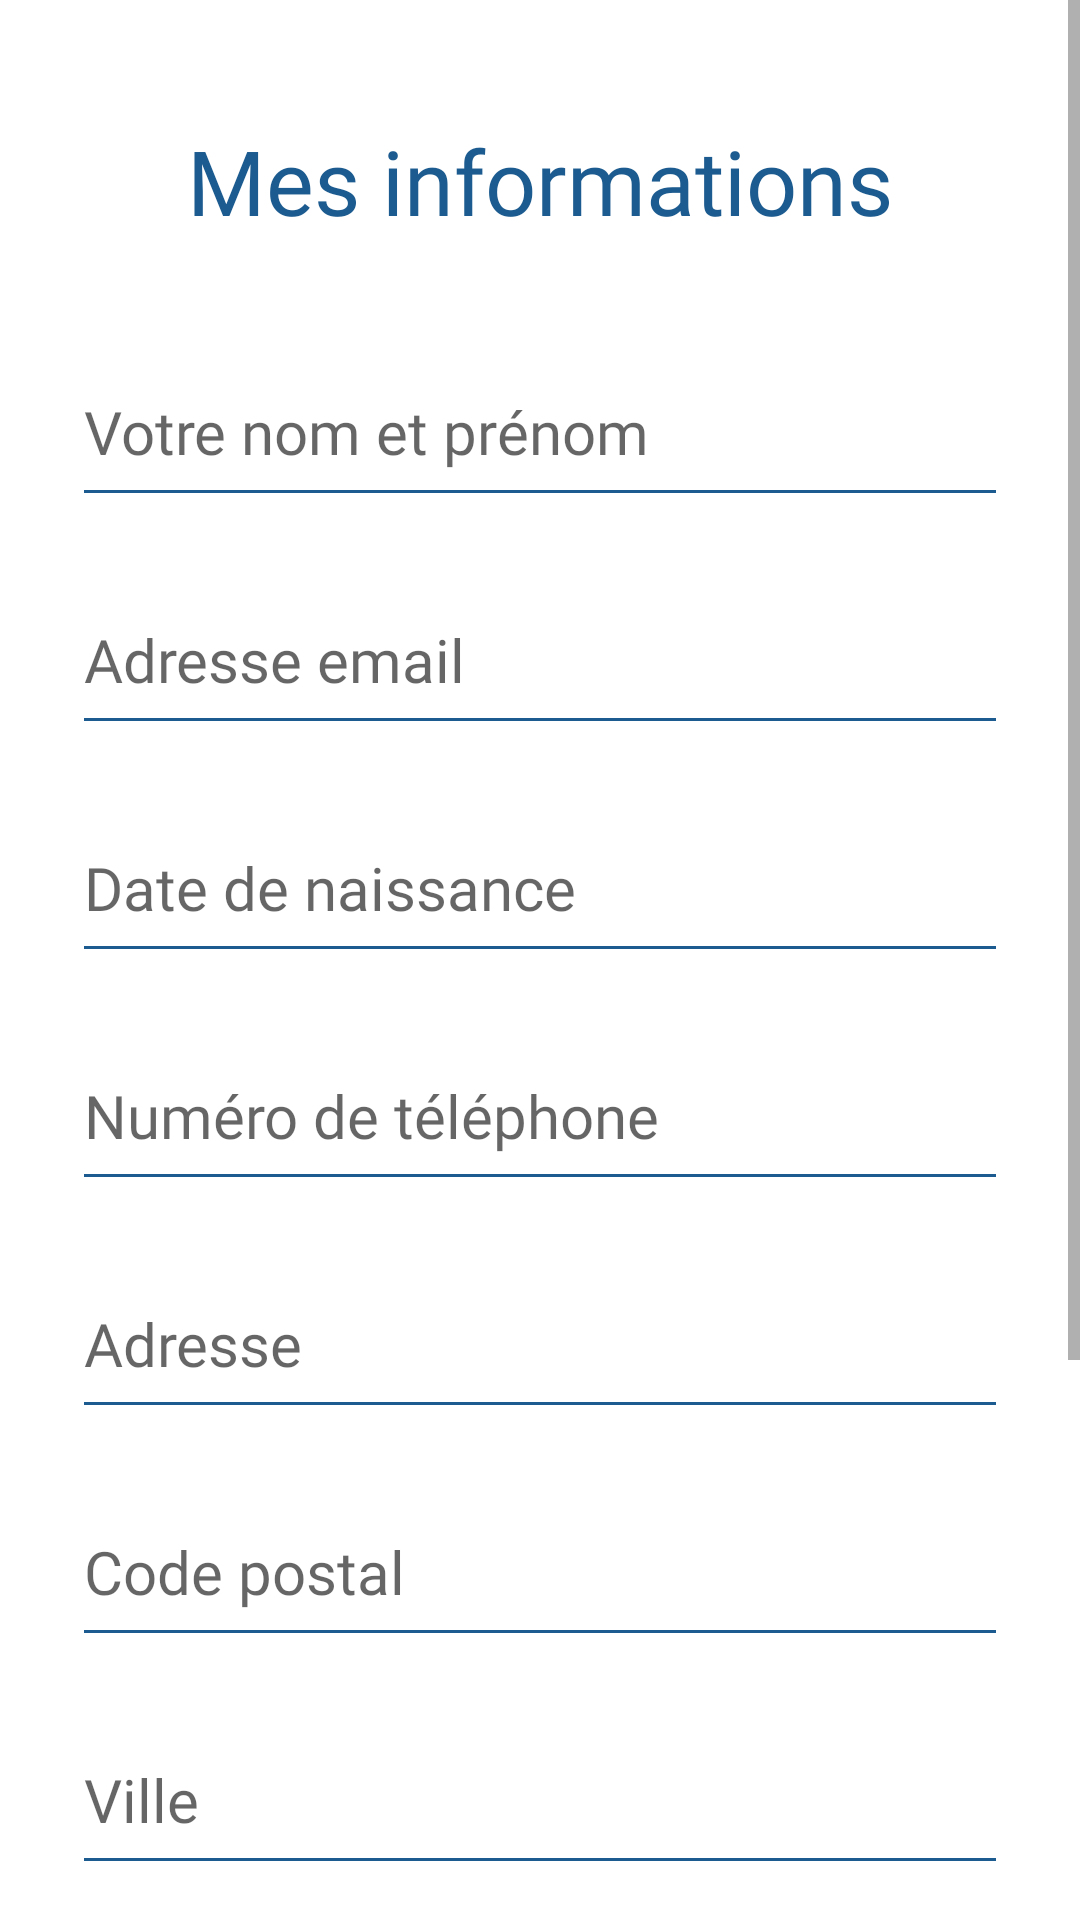

Layout XML and referenced resources for this Android screen:
<!-- AndroidManifest.xml: application theme Theme.SilverAppy -->
<!-- res/layout/fragment_edit_profile.xml -->
<?xml version="1.0" encoding="utf-8"?>
<ScrollView xmlns:android="http://schemas.android.com/apk/res/android"
    xmlns:app="http://schemas.android.com/apk/res-auto"
    android:layout_width="match_parent"
    android:layout_height="match_parent"
    android:background="@color/white"
    android:fillViewport="true">

    <androidx.constraintlayout.widget.ConstraintLayout
        android:layout_width="match_parent"
        android:layout_height="wrap_content"
        android:padding="@dimen/margin_large">

        <TextView
            android:id="@+id/tv_edit_title"
            android:layout_width="0dp"
            android:layout_height="wrap_content"
            android:text="@string/mes_informations"
            android:textColor="@color/silver_blue"
            android:textSize="@dimen/text_size_subtitle"
            android:fontFamily="@font/alata"
            android:gravity="center"
            app:layout_constraintTop_toTopOf="parent"
            app:layout_constraintStart_toStartOf="parent"
            app:layout_constraintEnd_toEndOf="parent"
            android:layout_marginTop="16dp"/>

        <EditText
            android:id="@+id/et_edit_name"
            android:layout_width="0dp"
            android:layout_height="@dimen/button_height"
            android:hint="@string/votre_nom_et_pr_nom"
            android:inputType="textPersonName"
            android:textSize="@dimen/text_size_body"
            android:fontFamily="@font/alata"
            android:backgroundTint="@color/silver_blue"
            app:layout_constraintTop_toBottomOf="@id/tv_edit_title"
            app:layout_constraintStart_toStartOf="parent"
            app:layout_constraintEnd_toEndOf="parent"
            android:layout_marginTop="32dp"/>

        <EditText
            android:id="@+id/et_edit_email"
            android:layout_width="0dp"
            android:layout_height="@dimen/button_height"
            android:hint="@string/adresse_email"
            android:inputType="textEmailAddress"
            android:textSize="@dimen/text_size_body"
            android:fontFamily="@font/alata"
            android:backgroundTint="@color/silver_blue"
            app:layout_constraintTop_toBottomOf="@id/et_edit_name"
            app:layout_constraintStart_toStartOf="parent"
            app:layout_constraintEnd_toEndOf="parent"
            android:layout_marginTop="@dimen/margin_standard"/>

        <EditText
            android:id="@+id/et_edit_dob"
            android:layout_width="0dp"
            android:layout_height="@dimen/button_height"
            android:hint="@string/date_de_naissance"
            android:focusable="false"
            android:clickable="true"
            android:inputType="none"
            android:textSize="@dimen/text_size_body"
            android:fontFamily="@font/alata"
            android:backgroundTint="@color/silver_blue"
            app:layout_constraintTop_toBottomOf="@id/et_edit_email"
            app:layout_constraintStart_toStartOf="parent"
            app:layout_constraintEnd_toEndOf="parent"
            android:layout_marginTop="@dimen/margin_standard"/>

        <EditText
            android:id="@+id/et_edit_phone"
            android:layout_width="0dp"
            android:layout_height="@dimen/button_height"
            android:hint="@string/num_ro_de_t_l_phone"
            android:inputType="phone"
            android:textSize="@dimen/text_size_body"
            android:fontFamily="@font/alata"
            android:backgroundTint="@color/silver_blue"
            app:layout_constraintTop_toBottomOf="@id/et_edit_dob"
            app:layout_constraintStart_toStartOf="parent"
            app:layout_constraintEnd_toEndOf="parent"
            android:layout_marginTop="@dimen/margin_standard"/>

        <EditText
            android:id="@+id/et_edit_address"
            android:layout_width="0dp"
            android:layout_height="@dimen/button_height"
            android:hint="@string/adresse"
            android:inputType="textPostalAddress"
            android:textSize="@dimen/text_size_body"
            android:fontFamily="@font/alata"
            android:backgroundTint="@color/silver_blue"
            app:layout_constraintTop_toBottomOf="@id/et_edit_phone"
            app:layout_constraintStart_toStartOf="parent"
            app:layout_constraintEnd_toEndOf="parent"
            android:layout_marginTop="@dimen/margin_standard"/>

        <EditText
            android:id="@+id/et_edit_zip"
            android:layout_width="0dp"
            android:layout_height="@dimen/button_height"
            android:hint="@string/code_postal"
            android:inputType="number"
            android:textSize="@dimen/text_size_body"
            android:fontFamily="@font/alata"
            android:backgroundTint="@color/silver_blue"
            app:layout_constraintTop_toBottomOf="@id/et_edit_address"
            app:layout_constraintStart_toStartOf="parent"
            app:layout_constraintEnd_toEndOf="parent"
            android:layout_marginTop="@dimen/margin_standard"/>

        <EditText
            android:id="@+id/et_edit_city"
            android:layout_width="0dp"
            android:layout_height="@dimen/button_height"
            android:hint="@string/ville"
            android:inputType="text"
            android:textSize="@dimen/text_size_body"
            android:fontFamily="@font/alata"
            android:backgroundTint="@color/silver_blue"
            app:layout_constraintTop_toBottomOf="@id/et_edit_zip"
            app:layout_constraintStart_toStartOf="parent"
            app:layout_constraintEnd_toEndOf="parent"
            android:layout_marginTop="@dimen/margin_standard"/>

        <EditText
            android:id="@+id/et_edit_country"
            android:layout_width="0dp"
            android:layout_height="@dimen/button_height"
            android:hint="@string/pays"
            android:inputType="text"
            android:textSize="@dimen/text_size_body"
            android:fontFamily="@font/alata"
            android:backgroundTint="@color/silver_blue"
            app:layout_constraintTop_toBottomOf="@id/et_edit_city"
            app:layout_constraintStart_toStartOf="parent"
            app:layout_constraintEnd_toEndOf="parent"
            android:layout_marginTop="@dimen/margin_standard"/>

        <Button
            android:id="@+id/btn_save_profile"
            android:layout_width="0dp"
            android:layout_height="@dimen/button_height"
            android:text="@string/enregistrer"
            android:textColor="@color/white"
            android:textSize="@dimen/text_size_body"
            android:fontFamily="@font/alata"
            android:background="@drawable/bg_button_blue"
            app:layout_constraintTop_toBottomOf="@id/et_edit_country"
            app:layout_constraintStart_toStartOf="parent"
            app:layout_constraintEnd_toEndOf="parent"
            android:layout_marginTop="32dp"/>

        <TextView
            android:id="@+id/tv_cancel_edit"
            android:layout_width="wrap_content"
            android:layout_height="wrap_content"
            android:text="@string/annuler"
            android:textColor="@color/silver_blue"
            android:textSize="@dimen/text_size_body"
            android:fontFamily="@font/alata"
            android:layout_marginTop="24dp"
            android:layout_marginBottom="32dp"
            app:layout_constraintTop_toBottomOf="@id/btn_save_profile"
            app:layout_constraintBottom_toBottomOf="parent"
            app:layout_constraintStart_toStartOf="parent"
            app:layout_constraintEnd_toEndOf="parent"/>

    </androidx.constraintlayout.widget.ConstraintLayout>
</ScrollView>
<!-- resources referenced by this layout -->
<resources>
  <color name="silver_blue">#1C5B8F</color>
  <color name="white">#FFFFFF</color>
  <dimen name="button_height">60dp</dimen>
  <dimen name="margin_large">24dp</dimen>
  <dimen name="margin_standard">16dp</dimen>
  <dimen name="text_size_body">20sp</dimen>
  <dimen name="text_size_subtitle">30sp</dimen>
  <!-- drawable bg_button_blue (drawable) -->
  <?xml version="1.0" encoding="utf-8"?>
  <shape xmlns:android="http://schemas.android.com/apk/res/android" android:shape="rectangle">
      <solid android:color="@color/silver_blue" />
      <corners android:radius="30dp" />
  </shape>
  <string name="adresse">Adresse</string>
  <string name="adresse_email">Adresse email</string>
  <string name="annuler">Annuler</string>
  <string name="code_postal">Code postal</string>
  <string name="date_de_naissance">Date de naissance</string>
  <string name="enregistrer">Enregistrer</string>
  <string name="mes_informations">Mes informations</string>
  <string name="num_ro_de_t_l_phone">Numéro de téléphone</string>
  <string name="pays">Pays</string>
  <string name="ville">Ville</string>
  <string name="votre_nom_et_pr_nom">Votre nom et prénom</string>
  <style name="Theme.SilverAppy" parent="Theme.MaterialComponents.Light.NoActionBar">
          <item name="colorPrimary">@color/silver_blue</item>
          <item name="colorPrimaryVariant">@color/silver_blue</item>
          <item name="colorOnPrimary">@color/white</item>
          <item name="colorSecondary">@color/silver_yellow</item>
          <item name="colorSecondaryVariant">@color/silver_yellow</item>
          <item name="colorOnSecondary">@color/white</item>
          <item name="colorError">@color/silver_red</item>
      </style>
  <color name="silver_yellow">#E1AB2B</color>
  <color name="silver_red">#AA1114</color>
</resources>
